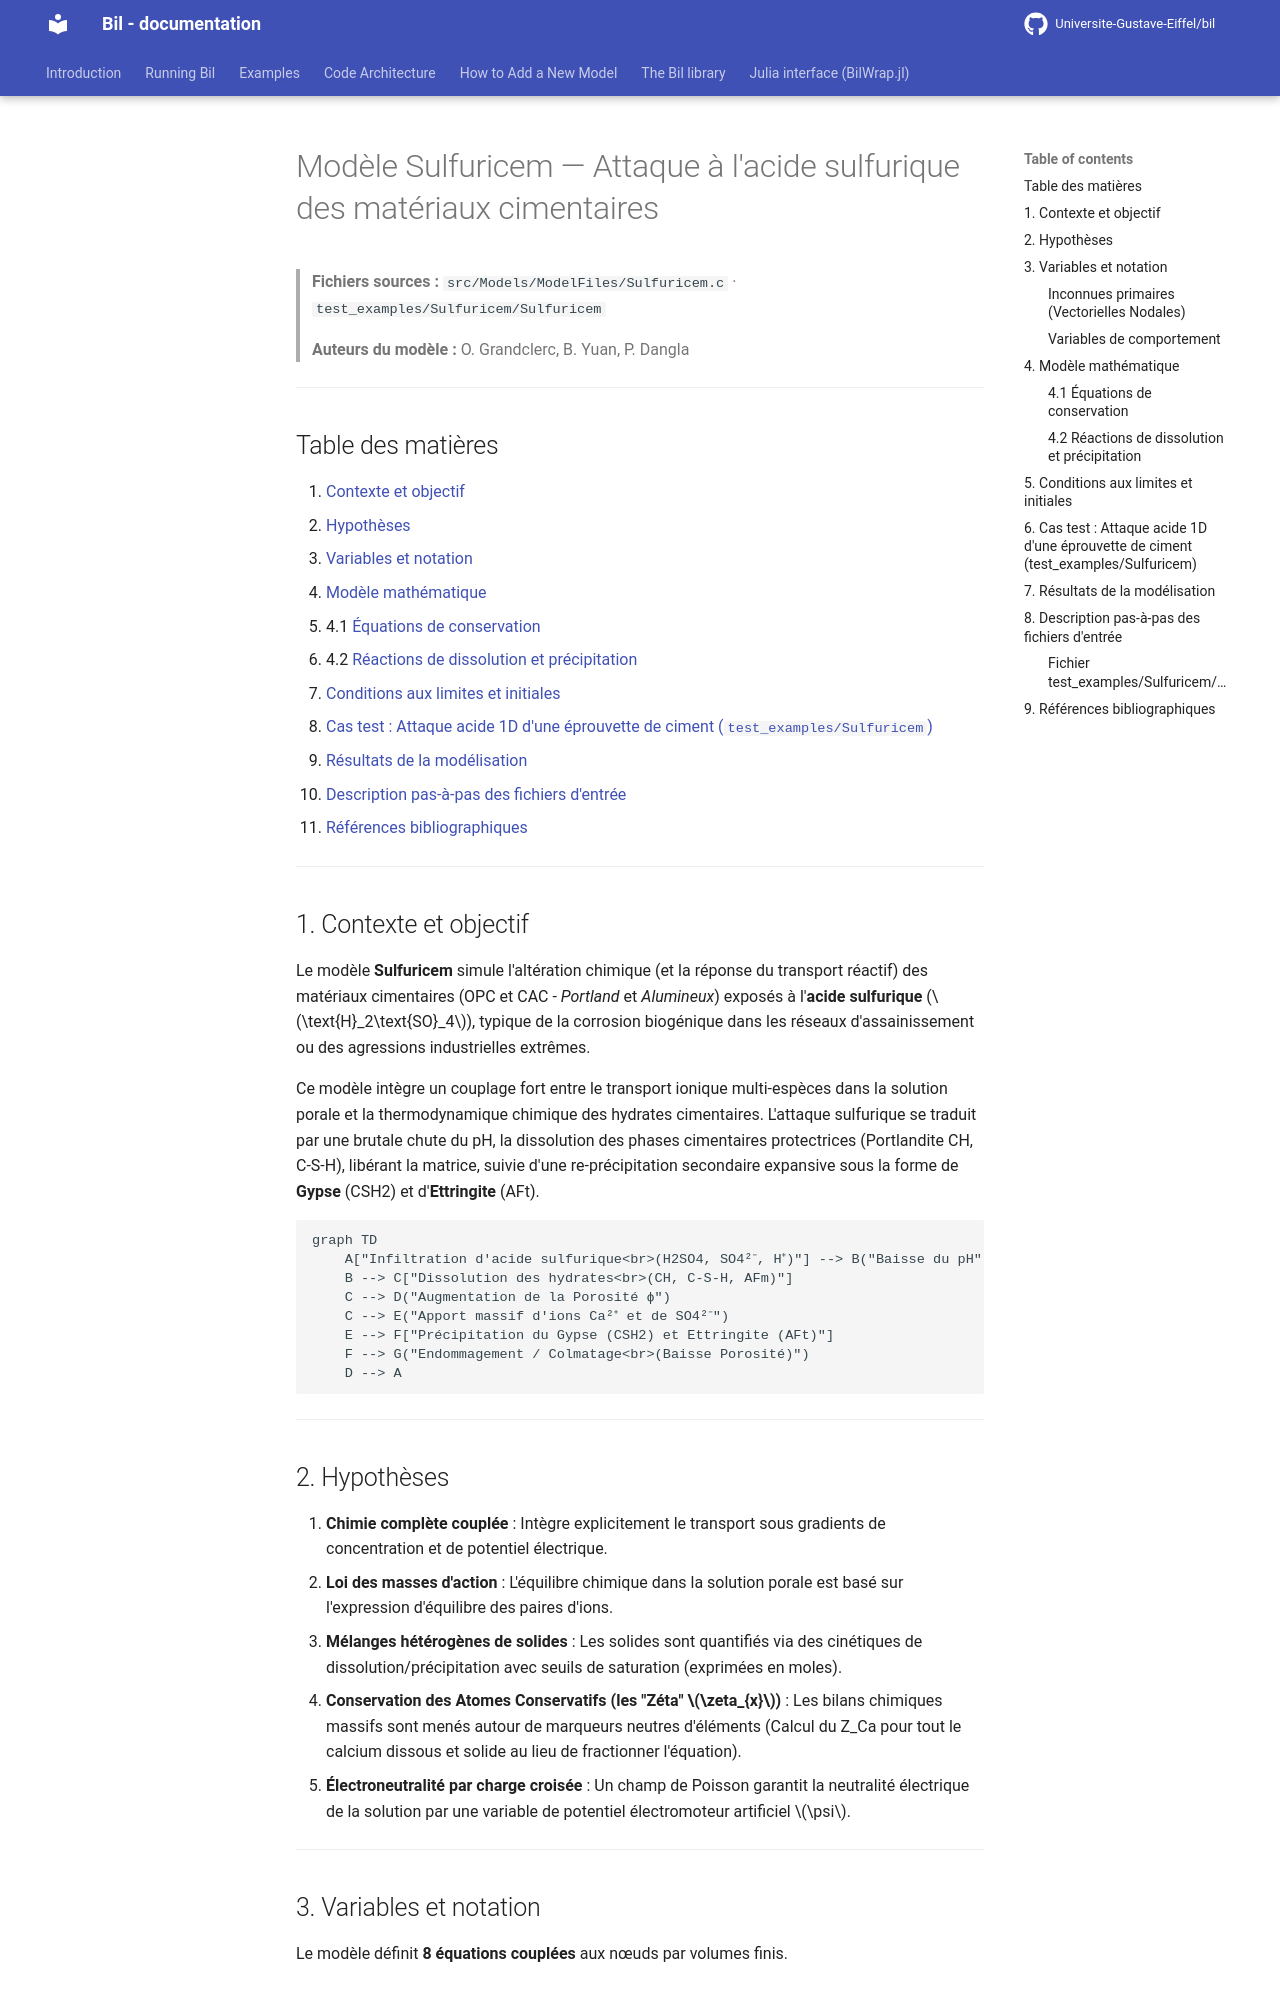

repository: Universite-Gustave-Eiffel/bil · page: backup-fr/Sulfuricem_model/index.html · generator: mkdocs

# Modèle Sulfuricem — Attaque à l'acide sulfurique des matériaux cimentaires

> **Fichiers sources :**
> `src/Models/ModelFiles/Sulfuricem.c` · `test_examples/Sulfuricem/Sulfuricem`
>
> **Auteurs du modèle :** O. Grandclerc, B. Yuan, P. Dangla

---

## Table des matières

1. [Contexte et objectif](#1-contexte-et-objectif)
2. [Hypothèses](#2-hypothèses)
3. [Variables et notation](#3-variables-et-notation)
4. [Modèle mathématique](#4-modèle-mathématique)
   - 4.1 [Équations de conservation](#41-équations-de-conservation)
   - 4.2 [Réactions de dissolution et précipitation](#42-réactions-de-dissolution-et-précipitation)
5. [Conditions aux limites et initiales](#5-conditions-aux-limites-et-initiales)
6. [Cas test : Attaque acide 1D d'une éprouvette de ciment (`test_examples/Sulfuricem`)](#6-cas-test--attaque-acide-1d-dune-éprouvette-de-ciment)
7. [Résultats de la modélisation](#7-résultats-de-la-modélisation)
8. [Description pas-à-pas des fichiers d'entrée](#8-description-pas-à-pas-des-fichiers-dentrée)
9. [Références bibliographiques](#9-références-bibliographiques)

---

## 1. Contexte et objectif

Le modèle **Sulfuricem** simule l'altération chimique (et la réponse du transport réactif) des matériaux cimentaires (OPC et CAC - *Portland* et *Alumineux*) exposés à l'**acide sulfurique** ($\text{H}_2\text{SO}_4$), typique de la corrosion biogénique dans les réseaux d'assainissement ou des agressions industrielles extrêmes. 

Ce modèle intègre un couplage fort entre le transport ionique multi-espèces dans la solution porale et la thermodynamique chimique des hydrates cimentaires. L'attaque sulfurique se traduit par une brutale chute du pH, la dissolution des phases cimentaires protectrices (Portlandite CH, C-S-H), libérant la matrice, suivie d'une re-précipitation secondaire expansive sous la forme de **Gypse** (CSH2) et d'**Ettringite** (AFt).

```mermaid
graph TD
    A["Infiltration d'acide sulfurique<br>(H2SO4, SO4²⁻, H⁺)"] --> B("Baisse du pH")
    B --> C["Dissolution des hydrates<br>(CH, C-S-H, AFm)"]
    C --> D("Augmentation de la Porosité ϕ")
    C --> E("Apport massif d'ions Ca²⁺ et de SO4²⁻")
    E --> F["Précipitation du Gypse (CSH2) et Ettringite (AFt)"]
    F --> G("Endommagement / Colmatage<br>(Baisse Porosité)")
    D --> A
```

---

## 2. Hypothèses

1. **Chimie complète couplée** : Intègre explicitement le transport sous gradients de concentration et de potentiel électrique.
2. **Loi des masses d'action** : L'équilibre chimique dans la solution porale est basé sur l'expression d'équilibre des paires d'ions.
3. **Mélanges hétérogènes de solides** : Les solides sont quantifiés via des cinétiques de dissolution/précipitation avec seuils de saturation (exprimées en moles).
4. **Conservation des Atomes Conservatifs (les "Zéta" $\zeta_{x}$)** : Les bilans chimiques massifs sont menés autour de marqueurs neutres d'éléments (Calcul du Z_Ca pour tout le calcium dissous et solide au lieu de fractionner l'équation).
5. **Électroneutralité par charge croisée** : Un champ de Poisson garantit la neutralité électrique de la solution par une variable de potentiel électromoteur artificiel $\psi$.

---

## 3. Variables et notation

Le modèle définit **8 équations couplées** aux nœuds par volumes finis.
